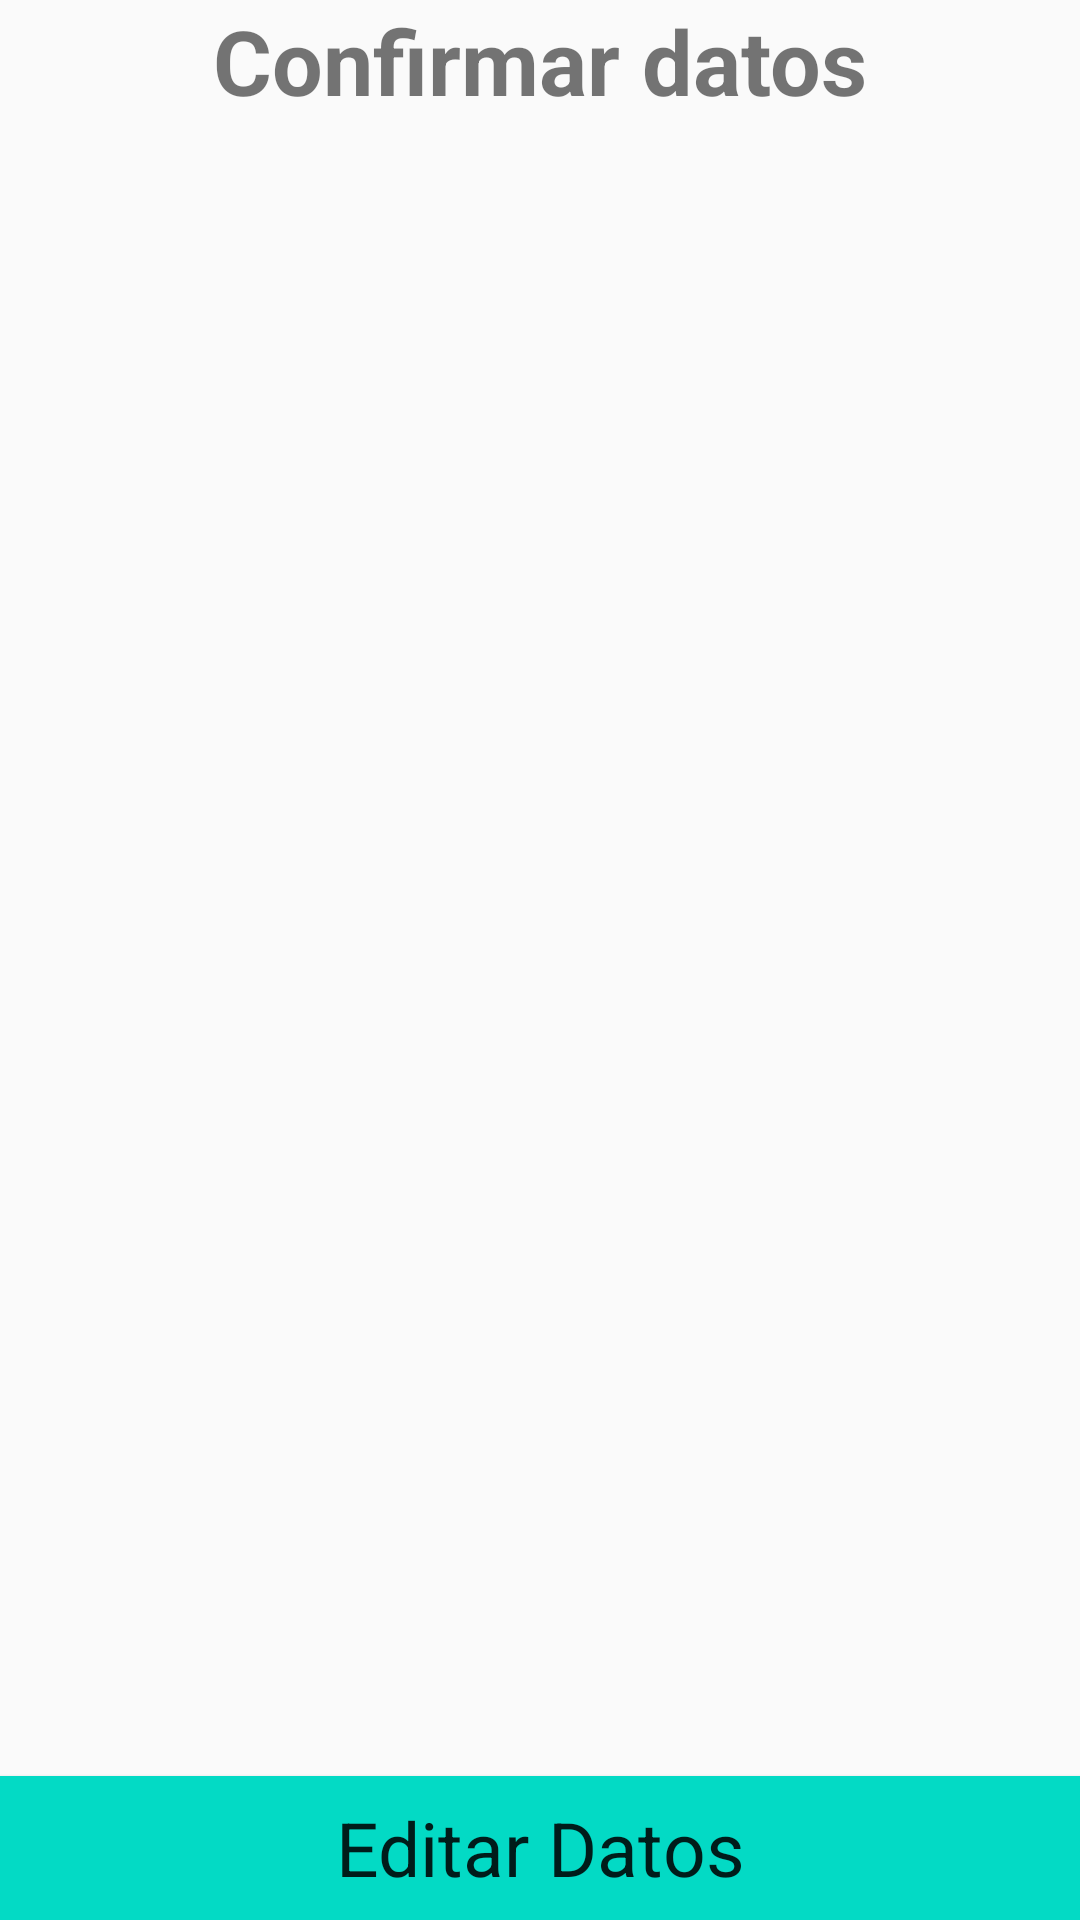

Android layout source for this screen:
<!-- AndroidManifest.xml: application theme AppTheme -->
<!-- res/layout/activity_confirmar_datos.xml -->
<?xml version="1.0" encoding="utf-8"?>
<androidx.constraintlayout.widget.ConstraintLayout xmlns:android="http://schemas.android.com/apk/res/android"
    xmlns:app="http://schemas.android.com/apk/res-auto"
    xmlns:tools="http://schemas.android.com/tools"
    android:layout_width="match_parent"
    android:layout_height="match_parent"
    tools:context=".ConfirmarDatos">

    <TextView
        android:id="@+id/tvTitulo"
        android:layout_width="wrap_content"
        android:layout_height="wrap_content"
        android:text="@string/titulo"
        android:textSize="30sp"
        android:textStyle="bold"
        app:layout_constraintEnd_toEndOf="parent"
        app:layout_constraintStart_toStartOf="parent"
        app:layout_constraintTop_toTopOf="parent" />


    <androidx.appcompat.widget.LinearLayoutCompat
        android:id="@+id/linearLayoutCompat"
        android:layout_height="wrap_content"
        android:layout_margin="10dp"
        android:layout_marginEnd="10dp"
        android:orientation="vertical"
        app:layout_constraintEnd_toEndOf="parent"
        app:layout_constraintStart_toStartOf="parent"
        app:layout_constraintTop_toBottomOf="@+id/tvTitulo"
        android:layout_width="match_parent">

        <androidx.appcompat.widget.LinearLayoutCompat
            android:layout_width="match_parent"
            android:layout_height="wrap_content"
            android:orientation="horizontal">

            <TextView
                android:id="@+id/cdNombre"
                android:layout_width="wrap_content"
                android:layout_height="wrap_content"
                android:layout_gravity="center_vertical"
                android:textSize="30sp" />
        </androidx.appcompat.widget.LinearLayoutCompat>

        <androidx.appcompat.widget.LinearLayoutCompat
            android:layout_width="match_parent"
            android:layout_height="wrap_content"
            android:orientation="horizontal">

            <TextView
                android:id="@+id/cdFechaNacimiento"
                android:layout_width="wrap_content"
                android:layout_height="wrap_content"
                android:layout_gravity="center_vertical"
                android:textSize="30sp" />
        </androidx.appcompat.widget.LinearLayoutCompat>

        <androidx.appcompat.widget.LinearLayoutCompat
            android:layout_width="match_parent"
            android:layout_height="wrap_content"
            android:orientation="horizontal">

            <TextView
                android:id="@+id/cdTelefono"
                android:layout_width="wrap_content"
                android:layout_height="wrap_content"
                android:layout_gravity="center_vertical"
                android:textSize="30sp" />
        </androidx.appcompat.widget.LinearLayoutCompat>

        <androidx.appcompat.widget.LinearLayoutCompat
            android:layout_width="match_parent"
            android:layout_height="wrap_content"
            android:orientation="horizontal">

            <TextView
                android:id="@+id/cdEmail"
                android:layout_width="wrap_content"
                android:layout_height="wrap_content"
                android:layout_gravity="center_vertical"
                android:textSize="30sp" />
        </androidx.appcompat.widget.LinearLayoutCompat>

        <androidx.appcompat.widget.LinearLayoutCompat
            android:layout_width="match_parent"
            android:layout_height="wrap_content"
            android:orientation="horizontal">

            <TextView
                android:id="@+id/cdDescripcion"
                android:layout_width="wrap_content"
                android:layout_height="wrap_content"
                android:layout_gravity="center_vertical"
                android:textSize="30sp" />
        </androidx.appcompat.widget.LinearLayoutCompat>


    </androidx.appcompat.widget.LinearLayoutCompat>

    <androidx.appcompat.widget.AppCompatButton
        android:id="@+id/btnEditar"
        style="@style/btn_editar"
        android:layout_width="match_parent"
        android:layout_height="wrap_content"
        android:onClick="Editar"
        app:layout_constraintBottom_toBottomOf="parent"
        app:layout_constraintEnd_toEndOf="parent"
        app:layout_constraintStart_toStartOf="parent" />

</androidx.constraintlayout.widget.ConstraintLayout>
<!-- resources referenced by this layout -->
<resources>
  <string name="titulo">Confirmar datos</string>
  <style name="btn_editar" parent="Theme.AppCompat.Light.DarkActionBar">
          <item name="android:text">Editar Datos</item>
          <item name="android:textSize">25sp</item>
          <item name="android:background">@color/colorAccent</item>
  
      </style>
  <style name="AppTheme" parent="Theme.AppCompat.Light.DarkActionBar">
          
          <item name="colorPrimary">@color/colorPrimary</item>
          <item name="colorPrimaryDark">@color/colorPrimaryDark</item>
          <item name="colorAccent">@color/colorAccent</item>
      </style>
  <!-- not gathered from this repository: default colours our renderer supplied (Android Studio template values) -->
  <color name="colorPrimary">#FF6200EE</color>
  <color name="colorPrimaryDark">#FF3700B3</color>
  <color name="colorAccent">#FF03DAC5</color>
</resources>
